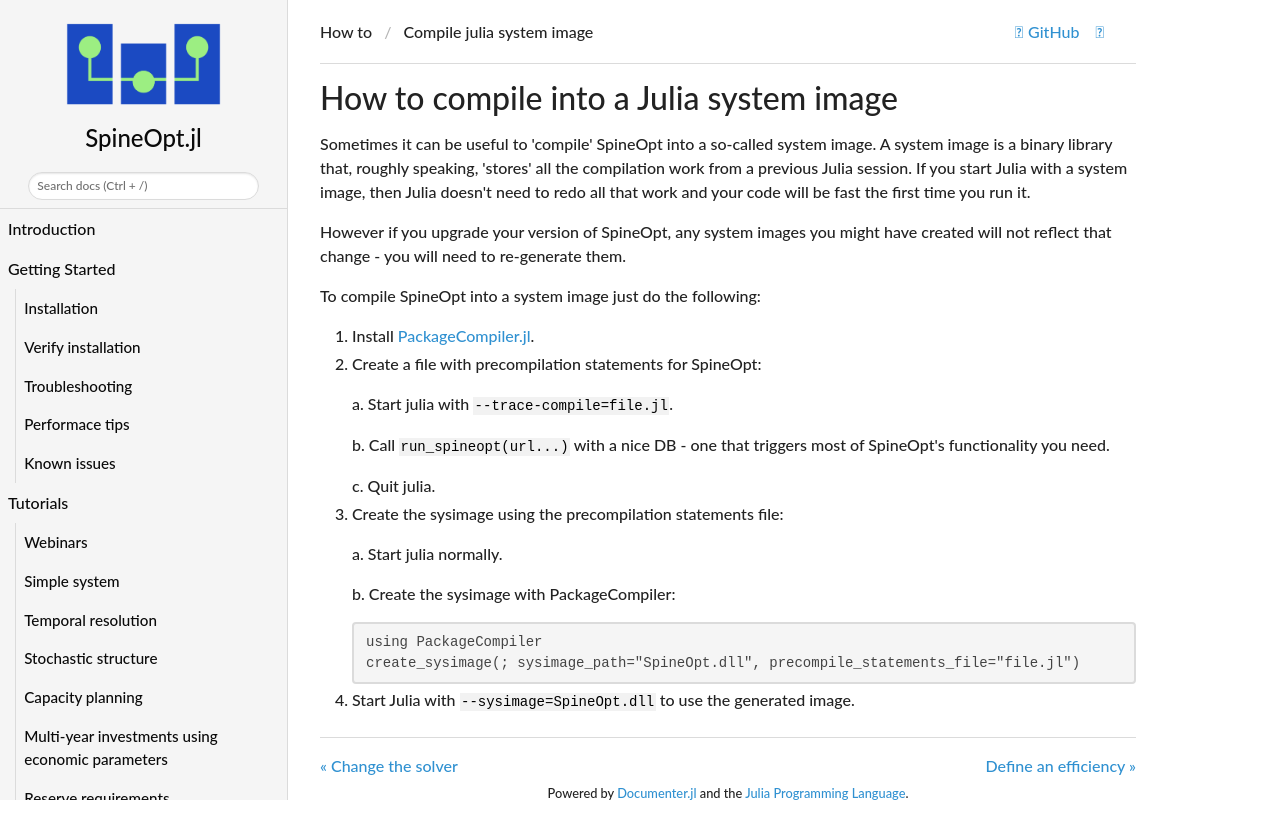

repository: spine-tools/SpineOpt.jl · page: dev/how_to/compile_julia_system_image/index.html · generator: mkdocs

# How to compile into a Julia system image

Sometimes it can be useful to 'compile' SpineOpt into a so-called system image. A system image is a binary library
that, roughly speaking, 'stores' all the compilation work from a previous Julia session.
If you start Julia with a system image, then Julia doesn't need to redo all that work and your code will be fast the
first time you run it.

**However** if you upgrade your version of
SpineOpt, any system images you might have created will not reflect that change - you will need to re-generate them.

To compile SpineOpt into a system image just do the following:

1. Install [PackageCompiler.jl](https://github.com/JuliaLang/PackageCompiler.jl).

1. Create a file with precompilation statements for SpineOpt:

   a. Start julia with `--trace-compile=file.jl`.

   b. Call `run_spineopt(url...)` with a nice DB - one that triggers most of SpineOpt's functionality you need.

   c. Quit julia.

1. Create the sysimage using the precompilation statements file:

   a. Start julia normally.

   b. Create the sysimage with PackageCompiler:

   ```julia
   using PackageCompiler
   create_sysimage(; sysimage_path="SpineOpt.dll", precompile_statements_file="file.jl")
   ```

1. Start Julia with `--sysimage=SpineOpt.dll` to use the generated image.
